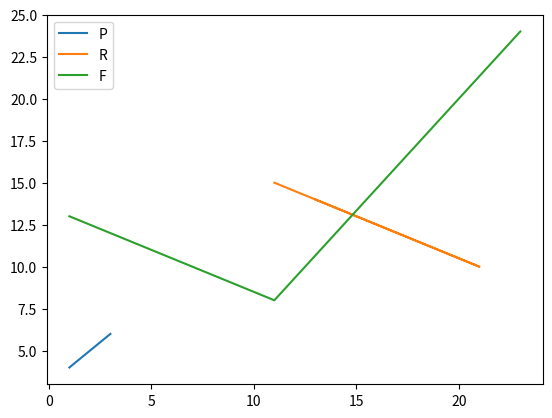

Generate this figure with matplotlib:
#!/usr/bin/env python3
# coding: utf-8
# File: plt_demo.py
# Author: lxw
# Date: 11/12/17 9:18 PM

# 利用ipython --pylab，可以进入PyLab模式，已经导入了matplotlib库与相关软件包（例如Numpy和Scipy)，可以直接使用相关库的功能


def basic_demo():
    import matplotlib.pyplot as plt
    x = [1, 2, 3]
    y = [4, 5, 6]

    x1 = [11, 21, 13]
    y1 = [15, 10, 14]

    x2 = [1, 11, 23]
    y2 = [13, 8, 24]

    plt.plot(x, y, label="P")
    plt.plot(x1, y1, label="R")
    plt.plot(x2, y2, label="F")
    plt.legend()    # 显示图例

    plt.show()


def draw_function():
    """
    绘制任何函数的曲线
    Reference:
    1. [利用matplotlib画sigmoid函数](https://www.douban.com/note/630433448/)
    2. [python使用matplotlib:subplot绘制多个子图](http://blog.csdn.net/gatieme/article/details/61416645)
    """
    import matplotlib.pyplot as plt
    import numpy as np
    import math

    def sigmoid(x):
        y = []
        for item in x:
            y.append(1 / (1 + math.exp(-item)))
        return y

    def func(x):
        y = []
        for item in x:
            if item <= 0:
                y.append(0)
            else:
                y.append(-item * math.log2(item) - (1 - item) * math.log2(1 - item))
        return y


    x = np.arange(-10, 10, 0.2)    # arange(起点, 终点, 间隔). linspace(起点, 终点, 点个数)
    y = sigmoid(x)
    plt.subplot(121)
    plt.plot(x, y)

    x = np.arange(0, 1, 0.01)    # arange(起点, 终点, 间隔). linspace(起点, 终点, 点个数)
    y = func(x)
    plt.subplot(122)
    plt.plot(x, y)
    plt.show()


if __name__ == "__main__":
    basic_demo()
    # draw_function()
